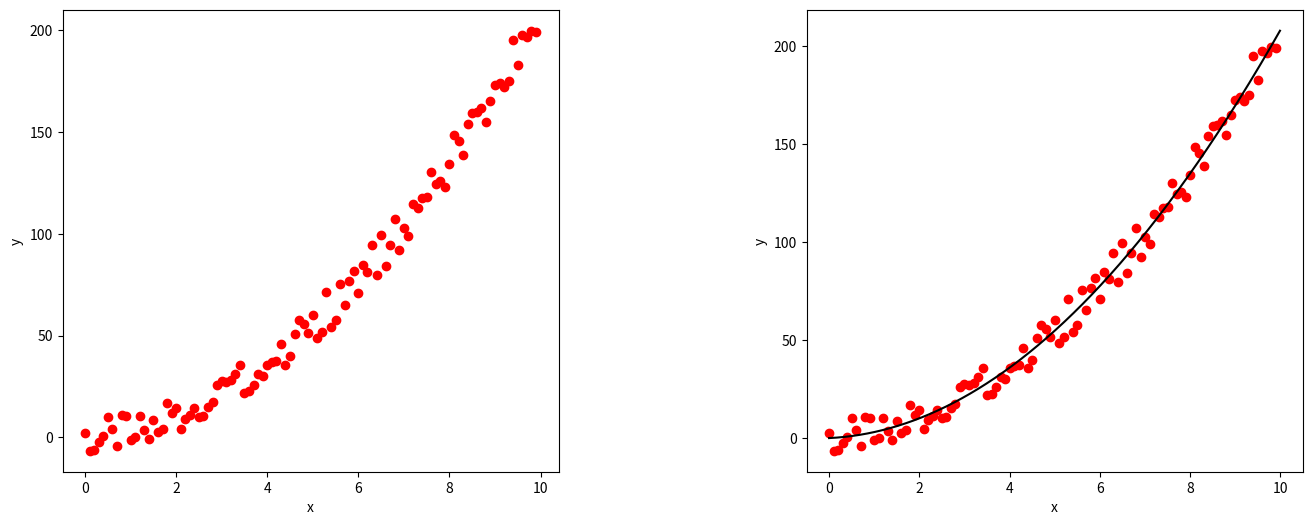

Write Python code to recreate this figure.
import numpy as np
import matplotlib.pyplot as plt

def pol2(x, a, b, c):
    return a*x**2 + b*x + c


def generate_data():
    rand = np.random.rand(100)
    rand = (2 * rand - 1) * 10
    x = np.arange(0, 10, 0.1)
    y = pol2(x, 2, 1, 0.1) + rand
    return x, y


def plot(params):
    fig, (ax1, ax2) = plt.subplots(ncols=2, figsize=(16, 6))
    fig.subplots_adjust(wspace=0.5, hspace=0.2)

    ax1.scatter(x, y, color='red')
    ax1.set_xlabel('x')
    ax1.set_ylabel('y')

    x1 = np.arange(0, 10, 0.01)
    func = pol2(x1, params[0], params[1], params[2])
    ax2.plot(x1, func, color='black')
    ax2.scatter(x, y, color='red')
    ax2.set_xlabel('x')
    ax2.set_ylabel('y')

    plt.savefig('poly.jpg')
    plt.show()


if __name__ == '__main__':
    x, y = generate_data()
    params = np.polyfit(x, y, 2)
    plot(params)


